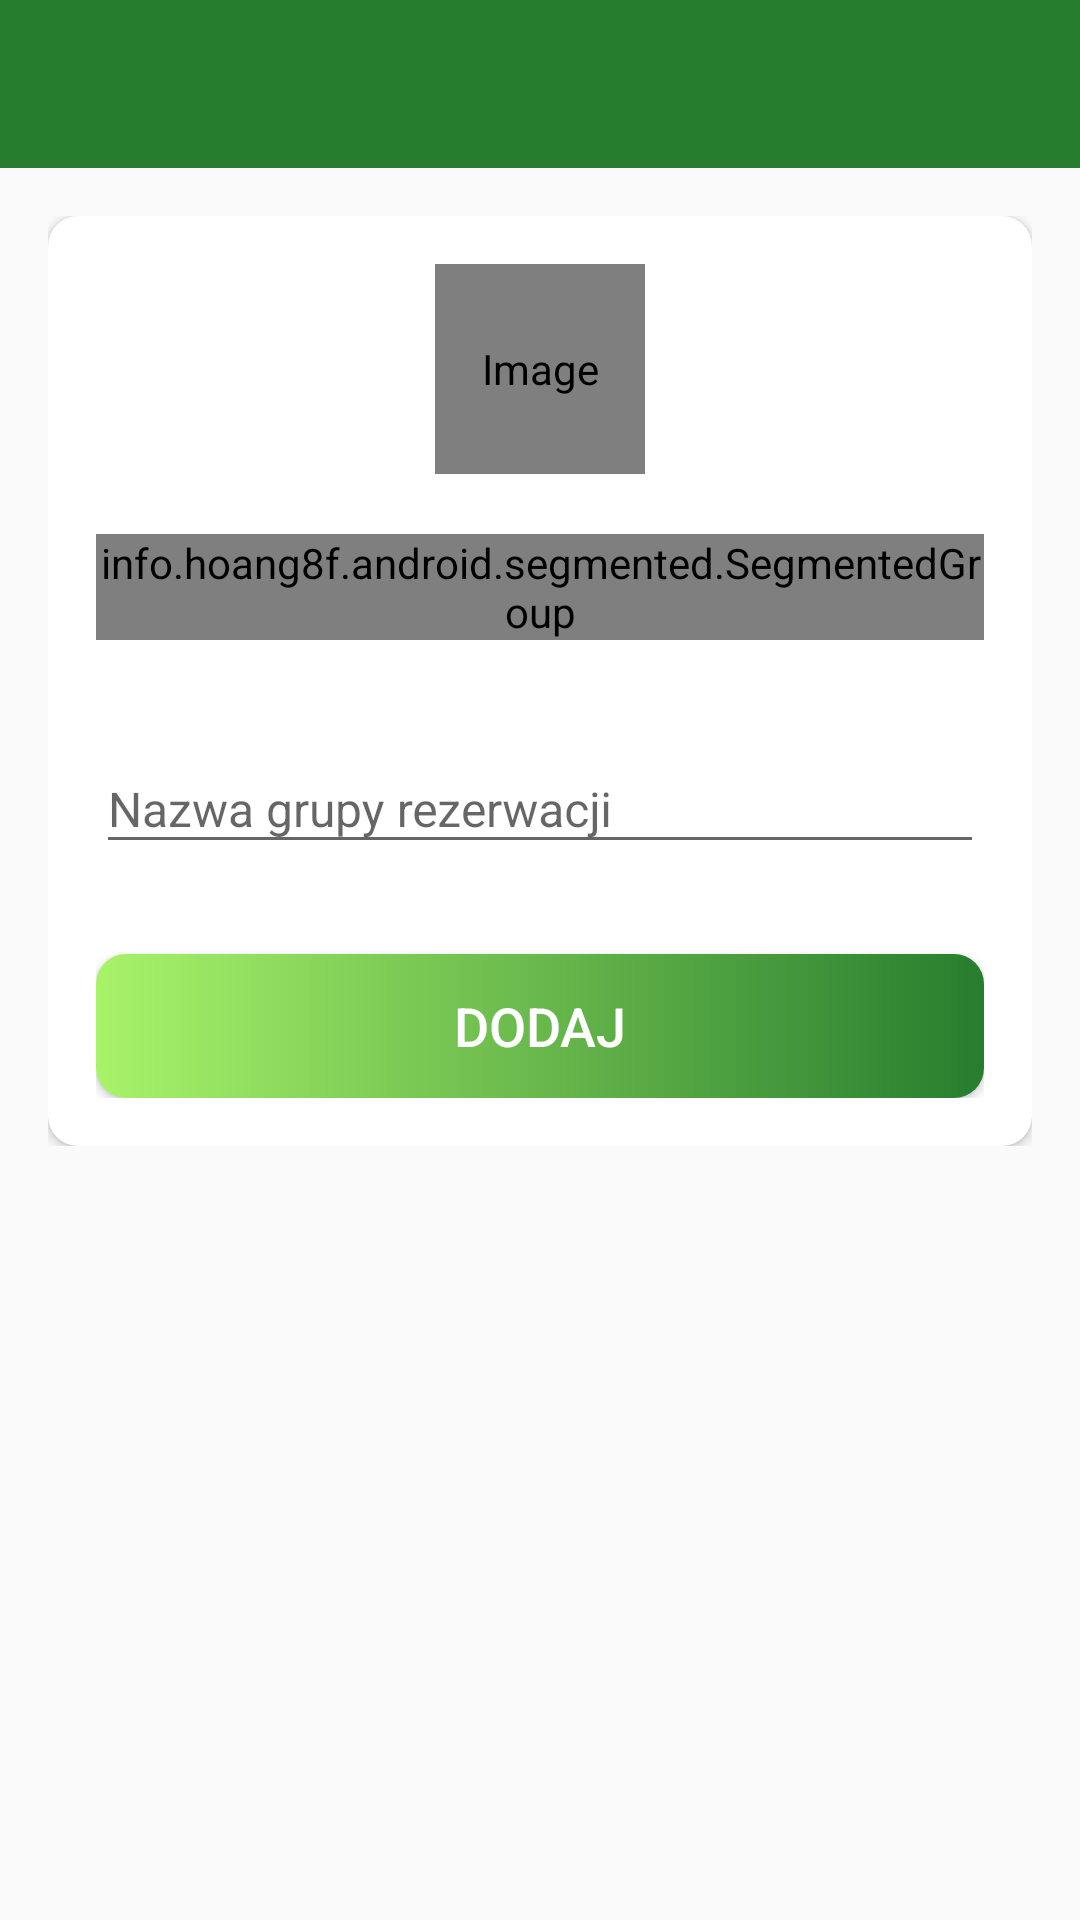

This screen was rendered from an Android layout file. Write that file and the resources it references.
<!-- AndroidManifest.xml: activity theme Theme.AppCompat.Light.NoActionBar -->
<!-- res/layout/activity_create_group.xml -->
<?xml version="1.0" encoding="utf-8"?>
<LinearLayout xmlns:android="http://schemas.android.com/apk/res/android"
    xmlns:app="http://schemas.android.com/apk/res-auto"
    xmlns:tools="http://schemas.android.com/tools"
    android:layout_width="match_parent"
    android:layout_height="match_parent"
    android:orientation="vertical"
    tools:context=".activities.CreateGroupActivity">

    <com.google.android.material.appbar.AppBarLayout
        android:layout_width="match_parent"
        android:layout_height="wrap_content"
        android:theme="@style/AppTheme.AppBarOverlay">

        <androidx.appcompat.widget.Toolbar
            android:id="@+id/toolbar_create_board_activity"
            android:layout_width="match_parent"
            android:layout_height="?attr/actionBarSize"
            android:background="@color/introAppNameColor"
            app:popupTheme="@style/AppTheme.PopupOverlay" />
    </com.google.android.material.appbar.AppBarLayout>

    <LinearLayout
        android:layout_width="match_parent"
        android:layout_height="wrap_content"
        android:background="@drawable/intro_wallpapper"
        android:orientation="vertical"
        android:padding="@dimen/create_group_content_padding">

        <androidx.cardview.widget.CardView
            android:layout_width="match_parent"
            android:layout_height="match_parent"
            android:elevation="@dimen/card_view_elevation"
            app:cardCornerRadius="@dimen/card_view_corner_radius">

            <LinearLayout
                android:layout_width="match_parent"
                android:layout_height="wrap_content"
                android:gravity="center_horizontal"
                android:orientation="vertical"
                android:padding="@dimen/card_view_layout_content_padding">

                <de.hdodenhof.circleimageview.CircleImageView
                    android:id="@+id/iv_board_image"
                    android:layout_width="@dimen/group_image_size"
                    android:layout_height="@dimen/group_image_size"
                    android:contentDescription="@string/image_contentDescription"
                    android:src="@drawable/ic_board_place_holder" />

                <info.hoang8f.android.segmented.SegmentedGroup
                    xmlns:segmentedgroup="http://schemas.android.com/apk/res-auto"
                    android:id="@+id/segmented2"
                    android:layout_width="wrap_content"
                    android:layout_height="wrap_content"
                    android:layout_marginTop="20dp"
                    android:orientation="horizontal"
                    segmentedgroup:sc_border_width="2dp"
                    segmentedgroup:sc_corner_radius="10dp"
                    segmentedgroup:sc_tint_color="@color/introAppNameColor"
                    >

                    <RadioButton
                        android:id="@+id/rb_sparing"
                        android:layout_width="wrap_content"
                        android:layout_height="wrap_content"
                        android:text="@string/sparing"
                        style="@style/RadioButton" />

                    <RadioButton
                        android:id="@+id/rb_training"
                        android:layout_width="wrap_content"
                        android:layout_height="wrap_content"
                        android:text="@string/training"
                        style="@style/RadioButton" />
                </info.hoang8f.android.segmented.SegmentedGroup>

                <com.google.android.material.textfield.TextInputLayout
                    android:layout_width="match_parent"
                    android:layout_height="wrap_content"
                    android:layout_marginTop="@dimen/create_group_til_marginTop">

                    <androidx.appcompat.widget.AppCompatEditText
                        android:id="@+id/et_group_name"
                        android:layout_width="match_parent"
                        android:layout_height="wrap_content"
                        android:hint="@string/board_name"
                        android:inputType="text"
                        android:textSize="@dimen/et_text_size" />

                </com.google.android.material.textfield.TextInputLayout>

                <Button
                    android:id="@+id/btn_create_group"
                    android:layout_width="match_parent"
                    android:layout_height="wrap_content"
                    android:layout_gravity="center"
                    android:layout_marginTop="@dimen/create_group_btn_marginTop"
                    android:background="@drawable/shape_button_rounded"
                    android:foreground="?attr/selectableItemBackground"
                    android:gravity="center"
                    android:paddingTop="@dimen/btn_paddingTopBottom"
                    android:paddingBottom="@dimen/btn_paddingTopBottom"
                    android:text="@string/add"
                    android:textColor="@android:color/white"
                    android:textSize="@dimen/btn_text_size" />
            </LinearLayout>
        </androidx.cardview.widget.CardView>

    </LinearLayout>
</LinearLayout>
    
<!-- resources referenced by this layout -->
<resources>
  <color name="introAppNameColor">#277d2e</color>
  <dimen name="btn_paddingTopBottom">8dp</dimen>
  <dimen name="btn_text_size">18sp</dimen>
  <dimen name="card_view_corner_radius">10dp</dimen>
  <dimen name="card_view_elevation">10dp</dimen>
  <dimen name="card_view_layout_content_padding">16dp</dimen>
  <dimen name="create_group_btn_marginTop">30dp</dimen>
  <dimen name="create_group_content_padding">16dp</dimen>
  <dimen name="create_group_til_marginTop">25dp</dimen>
  <dimen name="et_text_size">16sp</dimen>
  <dimen name="group_image_size">70dp</dimen>
  <!-- drawable shape_button_rounded (drawable) -->
  <?xml version="1.0" encoding="utf-8"?>
  <shape xmlns:android="http://schemas.android.com/apk/res/android"
      android:shape="rectangle">
  
      <gradient
          android:angle="360"
          android:startColor="@color/Inchworm"
          android:endColor="@color/introAppNameColor"
          android:type="linear">
  
      </gradient>
      <corners
          android:radius="10dp"
          >
  
      </corners>
  
  
  </shape>
  <string name="add">Dodaj</string>
  <string name="board_name">Nazwa grupy rezerwacji</string>
  <string name="image_contentDescription">Image</string>
  <string name="sparing">Sparing</string>
  <string name="training">Trening</string>
  <style name="AppTheme.AppBarOverlay" parent="ThemeOverlay.AppCompat.Dark.ActionBar" />
  <style name="AppTheme.PopupOverlay" parent="ThemeOverlay.AppCompat.Light" />
  <color name="Inchworm">#A9F36A</color>
</resources>
